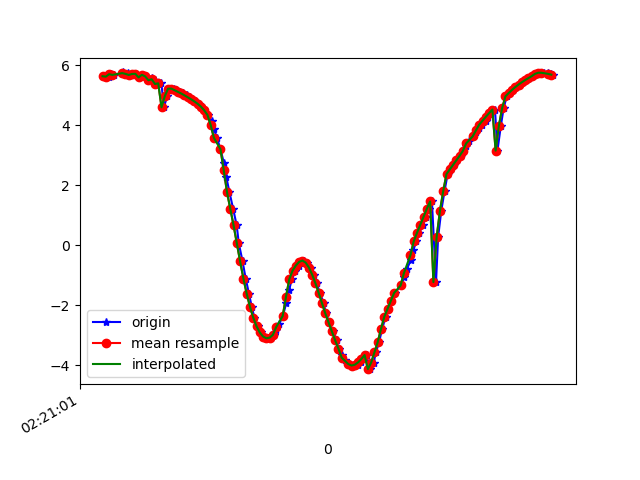

The file beside this chart, header and first rows:
1617848461816, 544105388186285, 5.6291986, -2.5176737, 7.6166563
1617848461838, 544105407417055, 5.615, -2.702, 7.564
1617848461851, 544105426647825, 5.698, -2.845, 7.449
1617848461870, 544105445878595, 5.673, -3.01, 7.403
1617848461925, 544105465109365, 5.755, -3.242, 7.239
1617848461927, 544105484340135, 5.711, -3.306, 7.245
1617848461953, 544105503570905, 5.675, -3.502, 7.181
1617848461956, 544105522801675, 5.739, -3.578, 7.093
1617848461971, 544105542032445, 5.671, -3.655, 7.108
1617848461984, 544105561263215, 5.704, -3.878, 6.961
1617848462007, 544105580493985, 5.71, -3.931, 6.927
1617848462023, 544105599724755, 5.589, -4.036, 6.965
1617848462041, 544105618955525, 5.677, -4.17, 6.813
1617848462060, 544105638186295, 5.624, -4.2, 6.839
1617848462086, 544105657417065, 5.495, -4.337, 6.858
1617848462100, 544105676647835, 5.555, -4.457, 6.732
1617848462118, 544105695878605, 5.5, -4.482, 6.76
1617848462136, 544105715109375, 5.371, -4.621, 6.77
1617848462159, 544105734340145, 5.393, -4.767, 6.651
1617848462175, 544105753570915, 4.595, -3.711, 7.82
1617848462194, 544105772801685, 4.963, -4.391, 7.219
1617848462213, 544105792032455, 5.215, -4.955, 6.655
1617848462235, 544105811263225, 5.217, -5.136, 6.516
1617848462251, 544105830493995, 5.164, -5.196, 6.509
1617848462270, 544105849724765, 5.109, -5.269, 6.495
1617848462291, 544105868955535, 5.054, -5.35, 6.471
1617848462314, 544105888186305, 4.994, -5.423, 6.457
1617848462327, 544105907417075, 4.929, -5.47, 6.467
1617848462346, 544105926647845, 4.863, -5.506, 6.487
1617848462367, 544105945878615, 4.793, -5.561, 6.492
1617848462389, 544105965109385, 4.713, -5.675, 6.451
1617848462404, 544105984340155, 4.62, -5.876, 6.338
1617848462422, 544106003570925, 4.498, -6.195, 6.118
1617848462441, 544106022801695, 4.345, -6.665, 5.722
1617848462467, 544106042032465, 4.141, -7.29, 5.074
1617848462479, 544106061263235, 3.88, -8.015, 4.092
1617848462499, 544106080494005, 3.576, -8.715, 2.702
1617848462520, 544106099724775, 3.198, -9.214, 0.9598
1617848462541, 544106118955545, 2.738, -9.366, -0.9108
1617848462556, 544106138186315, 2.258, -9.164, -2.64
1617848462575, 544106157417085, 1.766, -8.751, -4.043
1617848462597, 544106176647855, 1.224, -8.216, -5.2
1617848462619, 544106195878625, 0.6632, -7.71, -6.013
1617848462632, 544106215109395, 0.06253, -7.491, -6.318
1617848462655, 544106234340165, -0.5362, -7.496, -6.29
1617848462674, 544106253570935, -1.106, -7.5, -6.21
1617848462694, 544106272801705, -1.607, -7.431, -6.183
1617848462711, 544106292032475, -2.045, -7.307, -6.202
1617848462727, 544106311263245, -2.408, -7.153, -6.251
1617848462749, 544106330494015, -2.693, -7.01, -6.297
1617848462769, 544106349724785, -2.902, -6.926, -6.297
1617848462787, 544106368955555, -3.036, -6.913, -6.247
1617848462803, 544106388186325, -3.095, -6.937, -6.192
1617848462827, 544106407417095, -3.075, -6.942, -6.196
1617848462849, 544106426647865, -2.981, -6.892, -6.297
1617848462861, 544106445878635, -2.822, -6.776, -6.493
1617848462879, 544106465109405, -2.623, -6.637, -6.717
1617848462901, 544106484340175, -2.353, -6.509, -6.938
1617848462921, 544106503570945, -1.934, -6.477, -7.095
1617848462939, 544106522801715, -1.498, -6.646, -7.045
1617848462955, 544106542032485, -1.132, -6.952, -6.813
... 83 more rows
